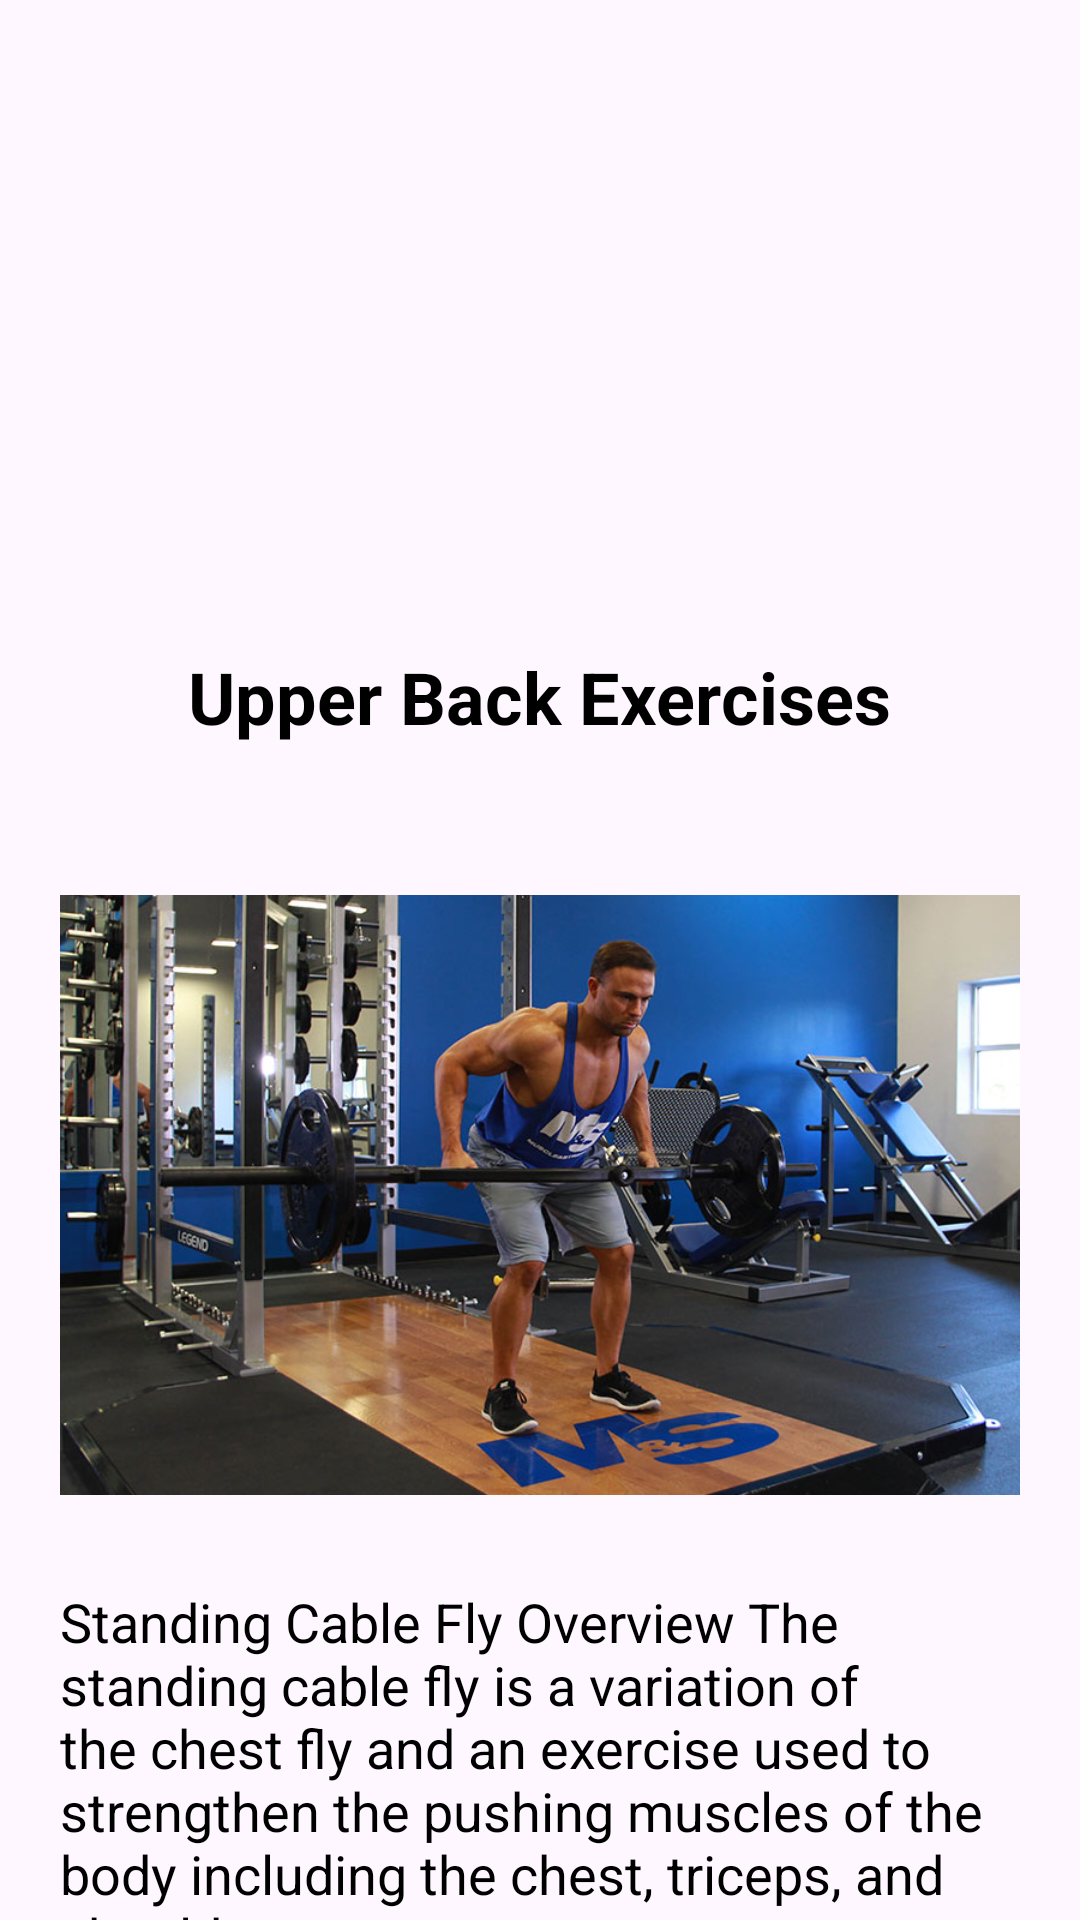

The Android layout XML behind this screen, and the referenced resources:
<!-- AndroidManifest.xml: application theme Theme.FitnessApp -->
<!-- res/layout/activity_upperback.xml -->
<?xml version="1.0" encoding="utf-8"?>
<androidx.coordinatorlayout.widget.CoordinatorLayout xmlns:android="http://schemas.android.com/apk/res/android"
    xmlns:app="http://schemas.android.com/apk/res-auto"
    xmlns:tools="http://schemas.android.com/tools"
    android:layout_width="match_parent"
    android:layout_height="match_parent"
    tools:context=".chestActivity">

    
    <com.google.android.material.appbar.AppBarLayout
        android:layout_width="match_parent"
        android:layout_height="wrap_content">

        <com.google.android.material.appbar.CollapsingToolbarLayout
            android:layout_width="match_parent"
            android:layout_height="wrap_content"
            app:layout_scrollFlags="scroll|exitUntilCollapsed">

            
            <ImageView
                android:layout_width="match_parent"
                android:layout_height="200dp"
                android:scaleType="fitXY"
                android:src="@drawable/upperback0"
                app:layout_collapseMode="parallax" />



        </com.google.android.material.appbar.CollapsingToolbarLayout>
    </com.google.android.material.appbar.AppBarLayout>


    <androidx.core.widget.NestedScrollView
        android:layout_width="match_parent"
        android:layout_height="match_parent"
        app:layout_behavior="@string/appbar_scrolling_view_behavior">

        <LinearLayout
            android:layout_width="match_parent"
            android:layout_height="wrap_content"
            android:orientation="vertical"
            tools:context=".chestActivity2">


            <TextView
                android:layout_width="wrap_content"
                android:layout_height="wrap_content"
                android:textStyle="bold"
                android:text="Upper Back Exercises"
                android:textColor="@color/black"
                android:textSize="24sp"
                android:layout_gravity="center_horizontal"
                android:layout_marginTop="16dp" />


            <ImageView
                android:layout_marginTop="50dp"
                android:layout_width="match_parent"
                android:layout_height="200dp"
                android:layout_marginEnd="20dp"
                android:scaleType="fitXY"
                android:layout_marginStart="20dp"
                android:src="@drawable/upperback1" />

            <TextView
                android:layout_width="match_parent"
                android:layout_height="wrap_content"
                android:layout_marginTop="30dp"
                android:text="@string/chest1"
                android:textSize="18dp"
                android:layout_marginStart="20dp"
                android:layout_marginEnd="20dp"
                android:textColor="@color/black"/>

            <ImageView
                android:layout_marginTop="50dp"
                android:layout_width="match_parent"
                android:layout_height="200dp"
                android:layout_marginEnd="20dp"
                android:scaleType="fitXY"
                android:layout_marginStart="20dp"
                android:src="@drawable/upperback2" />

            <TextView
                android:layout_width="match_parent"
                android:layout_height="wrap_content"
                android:layout_marginTop="30dp"
                android:text="@string/chest2"
                android:textSize="18dp"
                android:layout_marginStart="20dp"
                android:layout_marginEnd="20dp"
                android:layout_marginBottom="80dp"
                android:textColor="@color/black"/>

        </LinearLayout>
    </androidx.core.widget.NestedScrollView>

</androidx.coordinatorlayout.widget.CoordinatorLayout>
<!-- resources referenced by this layout -->
<resources>
  <!-- drawable upperback1: jpg bitmap (drawable, 100601 bytes) -->
  <!-- drawable upperback2: jpg bitmap (drawable, 101605 bytes) -->
  <string name="chest1">Standing Cable Fly Overview The standing cable fly is a variation of the chest fly and an exercise used to strengthen the pushing muscles of the body including the chest, triceps, and shoulders.</string>
  <string name="chest2">Sit on the end of the bench and lie back with the handles just below shoulder height. The handles should mimic the position of the bar when benching.Position your palms on the handles, inhale, and set your shoulder blades together on the bench.</string>
  <style name="Theme.FitnessApp" parent="Base.Theme.FitnessApp" />
  <style name="Base.Theme.FitnessApp" parent="Theme.Material3.DayNight.NoActionBar">
          
          <item name="colorPrimary">@color/black</item>
      </style>
  <!-- not gathered from this repository: default colours our renderer supplied (Android Studio template values) -->
  <color name="black">#FF000000</color>
</resources>
